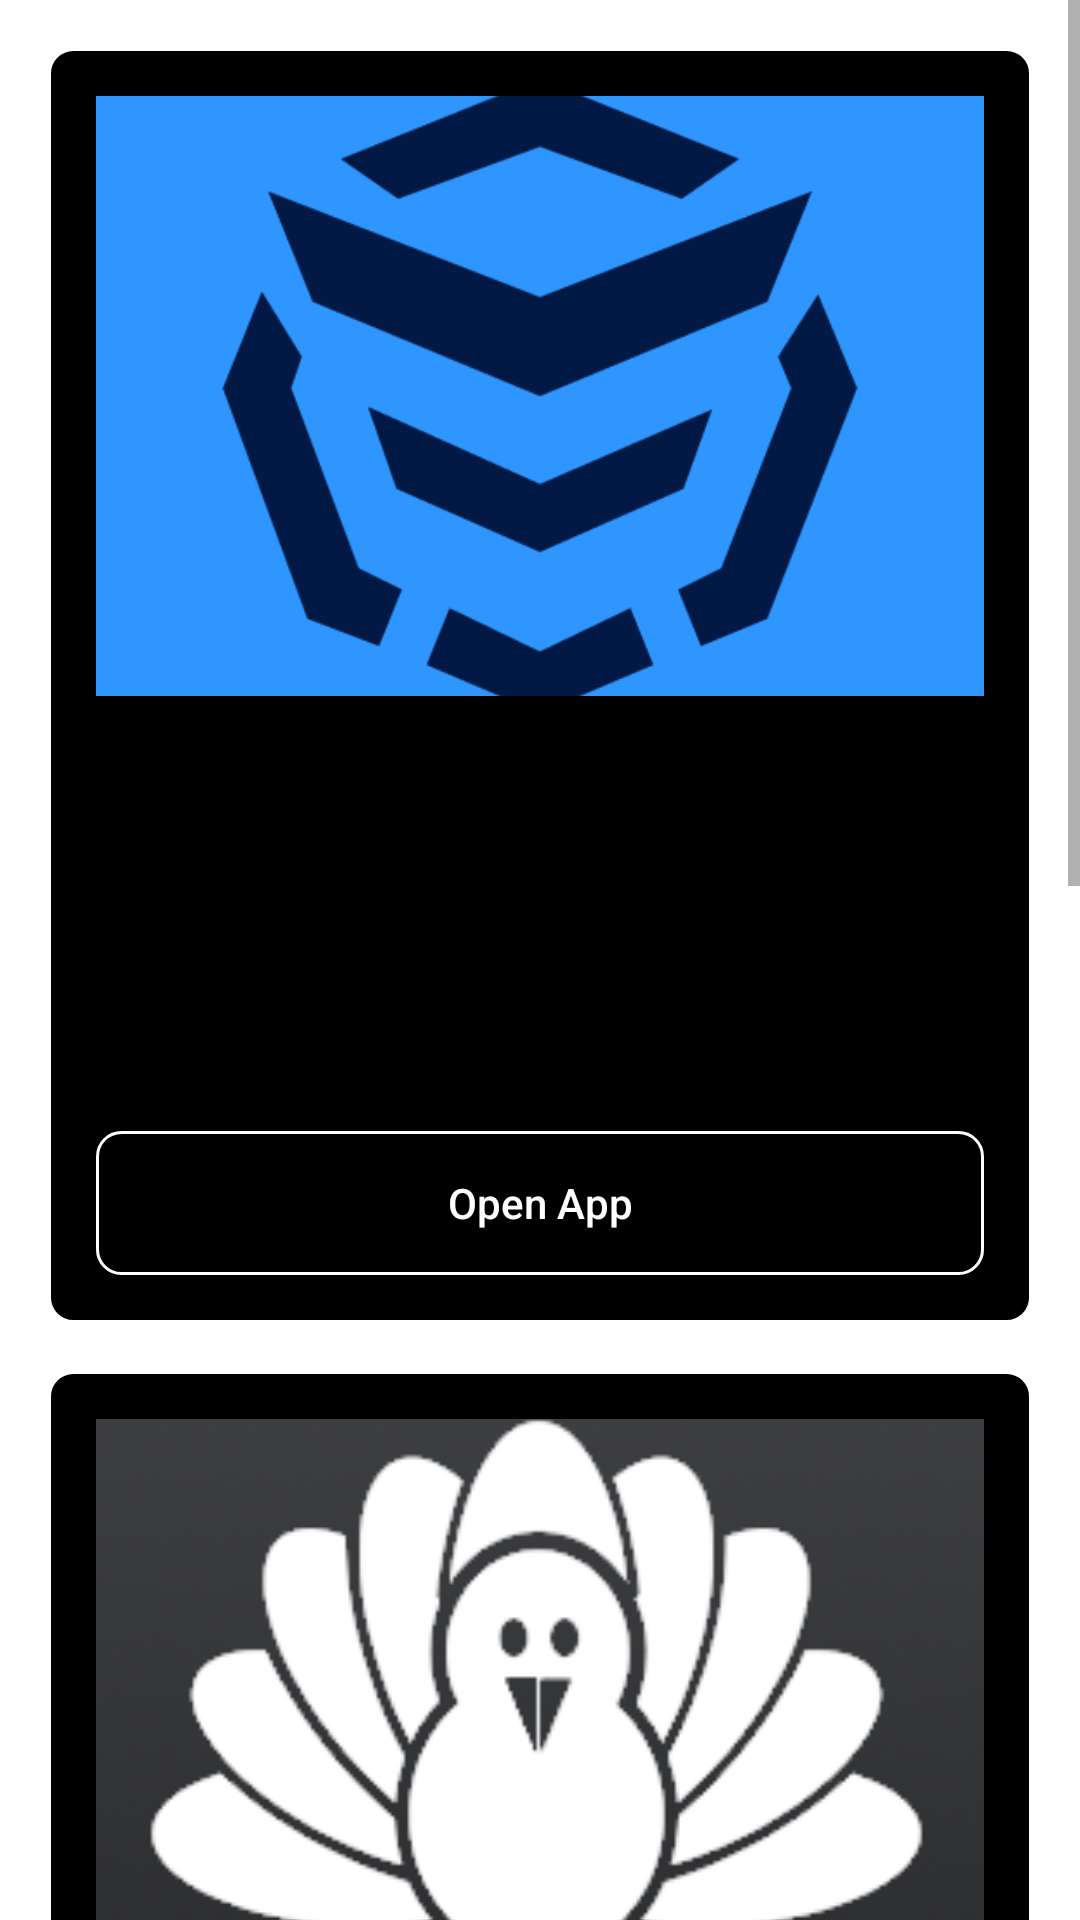

Produce the Android XML layout that renders to this screen, including the resource entries it uses.
<!-- AndroidManifest.xml: application theme Theme.FreeAppBlocker -->
<!-- res/layout/fragment_alternative_apps.xml -->
<?xml version="1.0" encoding="utf-8"?>
<FrameLayout xmlns:android="http://schemas.android.com/apk/res/android"
             xmlns:tools="http://schemas.android.com/tools"
             android:layout_width="match_parent"
             android:layout_height="match_parent"
             tools:context="gmail.developer_formal.freeappblocker.fragments.AlternativeAppsFragment">

    <ScrollView
            android:layout_width="match_parent"
            android:layout_height="match_parent"
            android:fillViewport="true">

        <LinearLayout
                android:layout_width="match_parent"
                android:layout_height="wrap_content"
                android:orientation="vertical"
                android:padding="16dp">

            
            <LinearLayout
                    android:layout_width="match_parent"
                    android:layout_height="wrap_content"
                    android:orientation="vertical"
                    android:padding="16dp"
                    android:background="@drawable/dialog_background"
                    android:layout_marginBottom="16dp">

                <ImageView
                        android:id="@+id/app_block_image"
                        android:layout_width="match_parent"
                        android:layout_height="200dp"
                        android:scaleType="centerCrop"
                        android:src="@drawable/app_block_logo"/>

                <TextView
                        android:id="@+id/app_block_title"
                        android:layout_width="match_parent"
                        android:layout_height="wrap_content"
                        android:text="@string/alternative_app_name_app_block"
                        android:textSize="18sp"
                        android:textStyle="bold"
                        android:layout_marginTop="8dp"/>

                <TextView
                        android:id="@+id/app_block_description"
                        android:layout_width="match_parent"
                        android:layout_height="wrap_content"
                        android:text="@string/alternative_app_description_app_block"
                        android:layout_marginTop="4dp"/>

                <Button
                        android:id="@+id/app_block_link_button"
                        android:layout_width="match_parent"
                        android:layout_height="wrap_content"
                        android:text="@string/alternative_app_open_app_button_text"
                        android:textAllCaps="false"
                        android:background="@drawable/button_background"
                        android:layout_marginTop="8dp"
                        android:paddingStart="16dp"
                        android:paddingEnd="16dp"
                        android:paddingTop="12dp"
                        android:paddingBottom="12dp"
                        android:gravity="center"
                        android:textColor="@android:color/white"/>
            </LinearLayout>

            
            <LinearLayout
                    android:layout_width="match_parent"
                    android:layout_height="wrap_content"
                    android:orientation="vertical"
                    android:padding="16dp"
                    android:background="@drawable/dialog_background"
                    android:layout_marginBottom="16dp">

                <ImageView
                        android:id="@+id/cold_turkey_image"
                        android:layout_width="match_parent"
                        android:layout_height="200dp"
                        android:scaleType="centerCrop"
                        android:src="@drawable/cold_turkey_logo"/>

                <TextView
                        android:id="@+id/cold_turkey_title"
                        android:layout_width="match_parent"
                        android:layout_height="wrap_content"
                        android:text="@string/alternative_app_name_cold_turkey"
                        android:textSize="18sp"
                        android:textStyle="bold"
                        android:layout_marginTop="8dp"/>

                <TextView
                        android:id="@+id/cold_turkey_description"
                        android:layout_width="match_parent"
                        android:layout_height="wrap_content"
                        android:text="@string/alternative_app_description_cold_turkey"
                        android:layout_marginTop="4dp"/>

                <Button
                        android:id="@+id/cold_turkey_link_button"
                        android:layout_width="match_parent"
                        android:layout_height="wrap_content"
                        android:text="@string/alternative_app_open_app_button_text"
                        android:textAllCaps="false"
                        android:background="@drawable/button_background"
                        android:layout_marginTop="8dp"
                        android:paddingStart="16dp"
                        android:paddingEnd="16dp"
                        android:paddingTop="12dp"
                        android:paddingBottom="12dp"
                        android:gravity="center"
                        android:textColor="@android:color/white"/>
            </LinearLayout>

            
            <LinearLayout
                    android:layout_width="match_parent"
                    android:layout_height="wrap_content"
                    android:orientation="vertical"
                    android:padding="16dp"
                    android:background="@drawable/dialog_background"
                    android:layout_marginBottom="16dp">

                <ImageView
                        android:id="@+id/none_image"
                        android:layout_width="match_parent"
                        android:layout_height="200dp"
                        android:scaleType="centerCrop"
                        android:src="@drawable/empty_image"/>

                <TextView
                        android:id="@+id/none_title"
                        android:layout_width="match_parent"
                        android:layout_height="wrap_content"
                        android:text="@string/alternative_app_name_none"
                        android:textSize="18sp"
                        android:textStyle="bold"
                        android:layout_marginTop="8dp"/>

                <TextView
                        android:id="@+id/none_description"
                        android:layout_width="match_parent"
                        android:layout_height="wrap_content"
                        android:text="@string/alternative_app_description_none"
                        android:layout_marginTop="4dp"/>

                <Button
                        android:id="@+id/none_link_button"
                        android:layout_width="match_parent"
                        android:layout_height="wrap_content"
                        android:text="@string/alternative_app_open_app_button_text"
                        android:textAllCaps="false"
                        android:background="@drawable/button_background"
                        android:layout_marginTop="8dp"
                        android:paddingStart="16dp"
                        android:paddingEnd="16dp"
                        android:paddingTop="12dp"
                        android:paddingBottom="12dp"
                        android:gravity="center"
                        android:textColor="@android:color/white"/>
            </LinearLayout>

        </LinearLayout>
    </ScrollView>
</FrameLayout>
<!-- resources referenced by this layout -->
<resources>
  <!-- drawable app_block_logo: png bitmap (drawable, 13055 bytes) -->
  <!-- drawable button_background (drawable) -->
  <?xml version="1.0" encoding="utf-8"?>
  <shape xmlns:android="http://schemas.android.com/apk/res/android">
      <solid android:color="@android:color/transparent"/>
      <corners android:radius="8dp"/>
      <stroke android:width="1dp" android:color="@android:color/white"/>
  </shape>
  <!-- drawable cold_turkey_logo: png bitmap (drawable, 55335 bytes) -->
  <!-- drawable dialog_background (drawable) -->
  <?xml version="1.0" encoding="utf-8"?>
  <shape xmlns:android="http://schemas.android.com/apk/res/android">
      <solid android:color="@android:color/background_dark"/>
      <corners android:radius="8dp"/>
      <stroke android:width="1dp" android:color="@android:color/white"/>
      <padding android:left="10dp" android:top="10dp" android:right="10dp" android:bottom="10dp"/>
  </shape>
  <string name="alternative_app_description_app_block">"I've used this app in the past, it's got great features and compatibility. However, some features are locked behind a paywall. The app is maintained by a team of professional devs, so you can guarantee the quality. I can happily recommend this one."</string>
  <string name="alternative_app_description_cold_turkey">"I am still using this application to this day. It works great, and I've found no flaws in it. Most features are free, and some non-essential features are locked behind a paywall. They are not mandatory but more of a way to support the dev. Highly recommended if you're a Windows user."</string>
  <string name="alternative_app_description_none">
          "I've never owned an iPhone before, so there's nothing I can really recommend for this one.\n
          On this note, if you've got any apps you think are good and you would like to see here, you can drop me a message, and I'll check them out."
      </string>
  <string name="alternative_app_name_app_block">"AppBlock - Android"</string>
  <string name="alternative_app_name_cold_turkey">"Cold Turkey - Windows"</string>
  <string name="alternative_app_name_none">"iPhone - None"</string>
  <string name="alternative_app_open_app_button_text">"Open App"</string>
  <style name="Theme.FreeAppBlocker" parent="Theme.MaterialComponents.DayNight.DarkActionBar">
          <item name="colorPrimary">@color/colorPrimaryDark</item>
          <item name="colorPrimaryDark">@color/colorPrimaryDark</item>
          <item name="colorAccent">@color/colorPrimaryDark</item>
      </style>
  <color name="colorPrimaryDark">#4077FE</color>
</resources>
